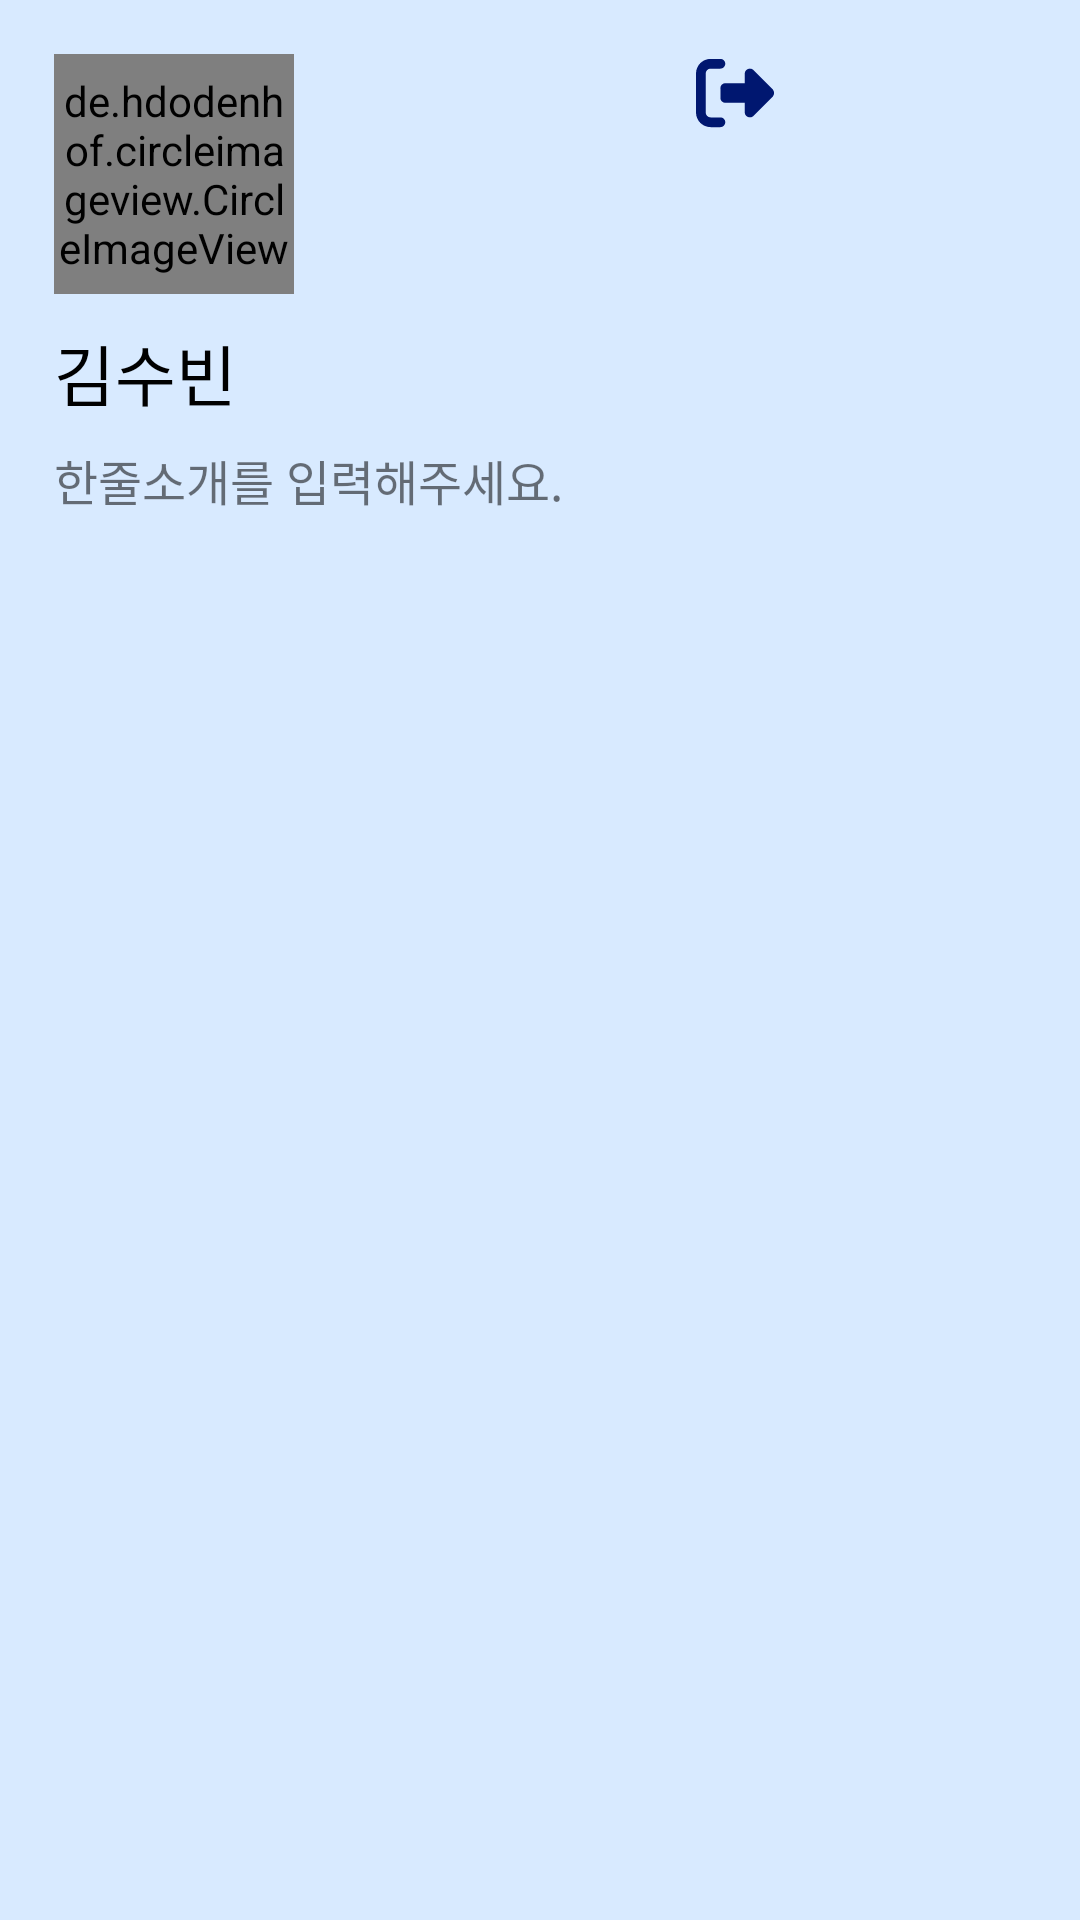

Produce the Android XML layout that renders to this screen, including the resource entries it uses.
<!-- AndroidManifest.xml: application theme Theme.KotlinCalendar -->
<!-- res/layout/navigation_header.xml -->
<?xml version="1.0" encoding="utf-8"?>
<LinearLayout
    xmlns:android="http://schemas.android.com/apk/res/android"
    android:layout_width="match_parent"
    android:layout_height="200dp"
    android:background="#D8EAFF"
    android:orientation="vertical"
    android:padding="18dp">

    <LinearLayout
        android:layout_width="wrap_content"
        android:layout_height="wrap_content">

        <de.hdodenhof.circleimageview.CircleImageView
            android:id="@+id/userProfile"
            android:layout_width="80dp"
            android:layout_height="80dp"
            android:src="@drawable/test" />

        <android.widget.Button
            android:id="@+id/logout_Btn"
            android:layout_width="26dp"
            android:layout_height="26dp"
            android:layout_marginStart="134dp"
            android:textSize="10dp"
            android:fontFamily="@font/a1009_2"
            android:background="@drawable/right_from_bracket_solid" />

    </LinearLayout>

    <TextView
        android:id="@+id/user_name_header"
        android:layout_width="wrap_content"
        android:layout_height="wrap_content"
        android:layout_marginTop="10dp"
        android:text="김수빈"
        android:fontFamily="@font/a1009_2"
        android:textColor="@color/black"
        android:textSize="22dp"
        />

    <TextView
        android:id="@+id/statusText"
        android:layout_width="224dp"
        android:layout_height="50dp"
        android:layout_marginTop="8dp"
        android:textSize="16dp"
        android:fontFamily="@font/a1009_2"
        android:text="한줄소개를 입력해주세요." />

</LinearLayout>
<!-- resources referenced by this layout -->
<resources>
  <!-- drawable right_from_bracket_solid (drawable) -->
  <vector xmlns:android="http://schemas.android.com/apk/res/android"
      android:width="512dp"
      android:height="512dp"
      android:viewportWidth="512"
      android:viewportHeight="512">
    <path
        android:fillColor="#001770"
        android:pathData="M377.9,105.9L500.7,228.7c7.2,7.2 11.3,17.1 11.3,27.3s-4.1,20.1 -11.3,27.3L377.9,406.1c-6.4,6.4 -15,9.9 -24,9.9c-18.7,0 -33.9,-15.2 -33.9,-33.9l0,-62.1 -128,0c-17.7,0 -32,-14.3 -32,-32l0,-64c0,-17.7 14.3,-32 32,-32l128,0 0,-62.1c0,-18.7 15.2,-33.9 33.9,-33.9c9,0 17.6,3.6 24,9.9zM160,96L96,96c-17.7,0 -32,14.3 -32,32l0,256c0,17.7 14.3,32 32,32l64,0c17.7,0 32,14.3 32,32s-14.3,32 -32,32l-64,0c-53,0 -96,-43 -96,-96L0,128C0,75 43,32 96,32l64,0c17.7,0 32,14.3 32,32s-14.3,32 -32,32z"/>
  </vector>
  <style name="Theme.KotlinCalendar" parent="Theme.MaterialComponents.DayNight.DarkActionBar">
          
          <item name="colorPrimary">@color/purple_500</item>
          <item name="colorPrimaryVariant">@color/purple_700</item>
          <item name="colorOnPrimary">@color/white</item>
          
          <item name="colorSecondary">@color/teal_200</item>
          <item name="colorSecondaryVariant">@color/teal_700</item>
          <item name="colorOnSecondary">@color/black</item>
          
          
          <item name="windowNoTitle">true</item>
          <item name="android:windowLightStatusBar">true</item>
          <item name="android:statusBarColor">@color/white</item>
      </style>
  <!-- not gathered from this repository: default colours our renderer supplied (Android Studio template values) -->
  <color name="purple_500">#FF6200EE</color>
  <color name="purple_700">#FF3700B3</color>
  <color name="teal_200">#FF03DAC5</color>
  <color name="teal_700">#FF018786</color>
  <color name="black">#FF000000</color>
  <color name="white">#FFFFFFFF</color>
</resources>
